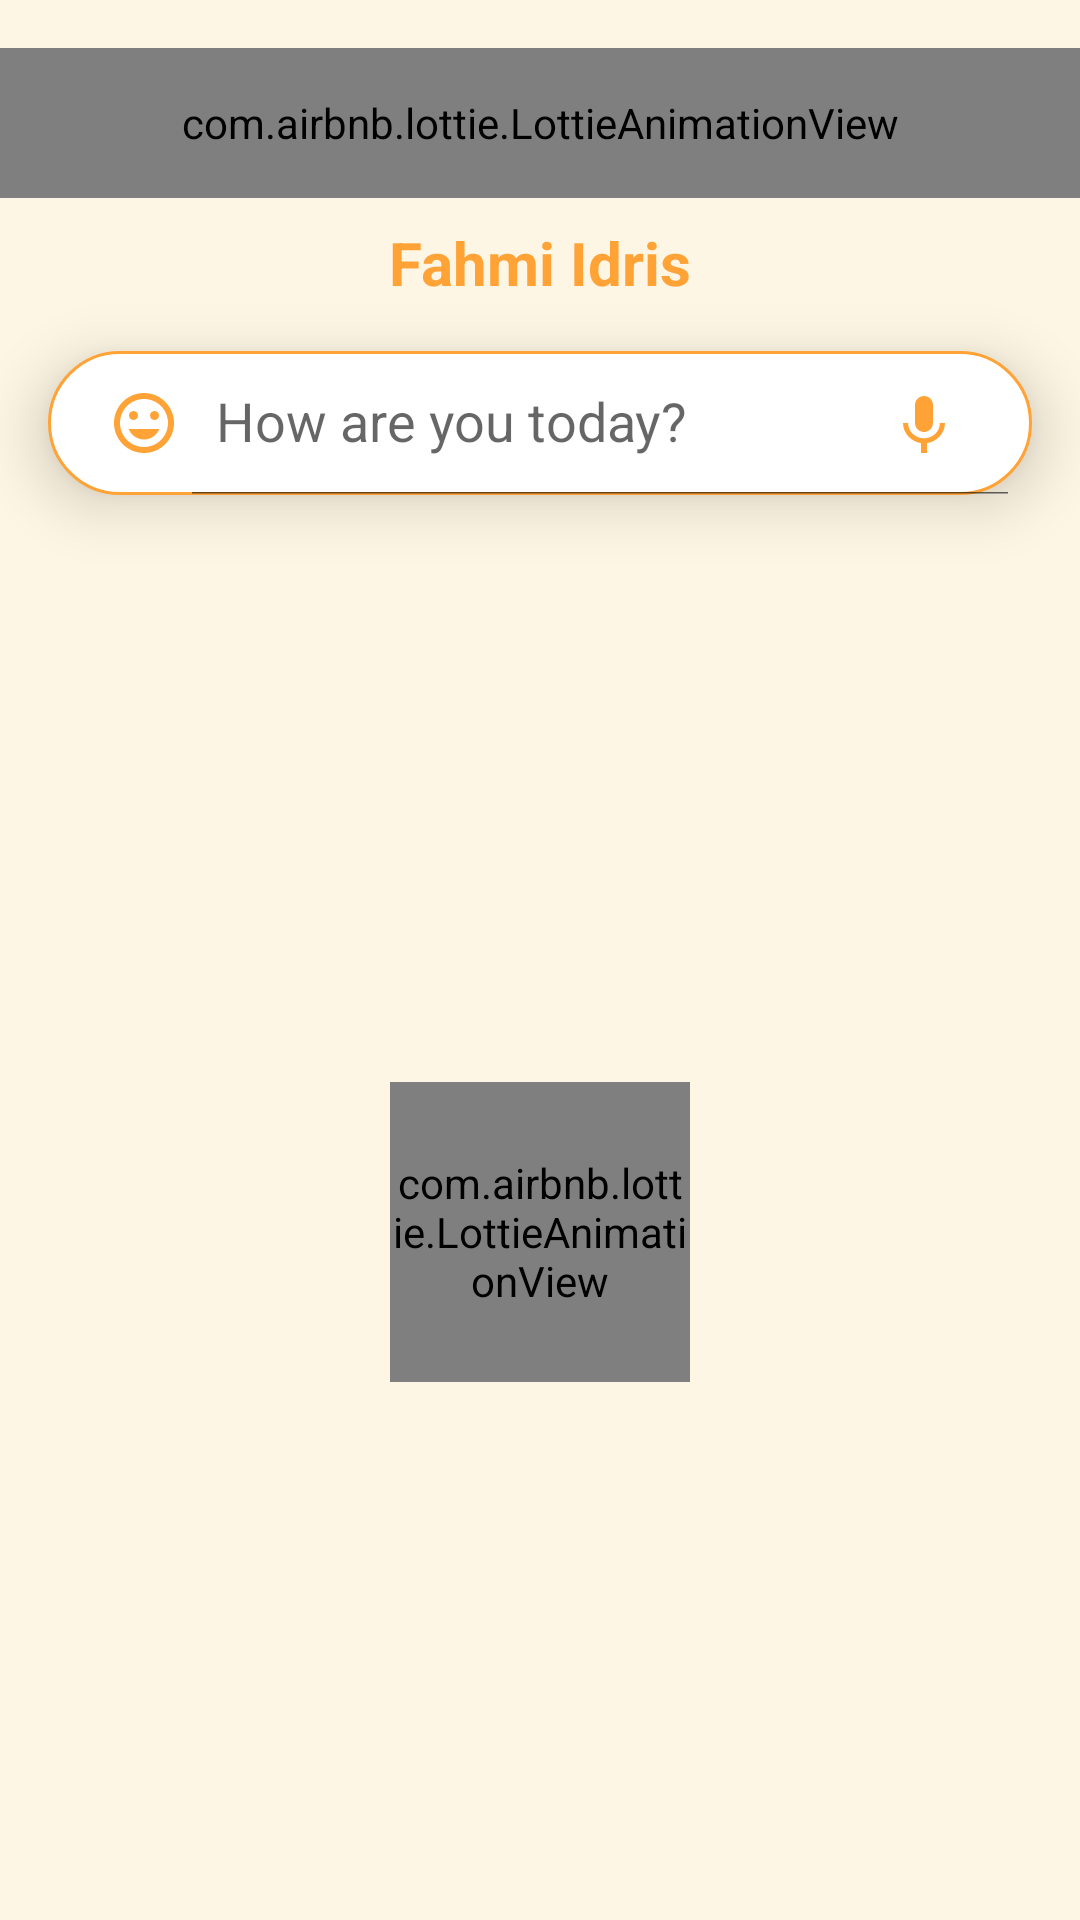

This screen was rendered from an Android layout file. Write that file and the resources it references.
<!-- AndroidManifest.xml: application theme Theme.CapstoneProjectNew -->
<!-- res/layout/fragment_home.xml -->
<?xml version="1.0" encoding="utf-8"?>
<androidx.constraintlayout.widget.ConstraintLayout xmlns:android="http://schemas.android.com/apk/res/android"
    xmlns:app="http://schemas.android.com/apk/res-auto"
    xmlns:tools="http://schemas.android.com/tools"
    style="@style/BackgroundColor"
    android:layout_width="match_parent"
    android:layout_height="match_parent"
    tools:context=".ui.HomeFragment">

    <com.airbnb.lottie.LottieAnimationView
        android:id="@+id/animation_view"
        android:layout_width="match_parent"
        android:layout_height="50dp"
        android:layout_marginTop="16dp"
        android:scaleType="centerCrop"
        app:layout_constraintStart_toStartOf="parent"
        app:layout_constraintTop_toTopOf="parent"
        app:lottie_autoPlay="true"
        app:lottie_loop="true"
        app:lottie_rawRes="@raw/hello" />

    <TextView
        android:id="@+id/tv_username"
        android:layout_width="match_parent"
        android:layout_height="wrap_content"
        android:layout_marginHorizontal="16dp"
        android:layout_marginTop="8dp"
        android:gravity="center"
        android:text="@string/fahmi_idris"
        android:textColor="@color/orange"
        android:textSize="20sp"
        android:textStyle="bold"
        app:layout_constraintStart_toStartOf="parent"
        app:layout_constraintTop_toBottomOf="@id/animation_view" />


    <androidx.appcompat.widget.SearchView
        android:id="@+id/searchView"
        style="@style/TextQuery"
        android:layout_width="0dp"
        android:layout_height="wrap_content"
        android:layout_marginHorizontal="16dp"
        android:layout_marginTop="16dp"
        android:background="@drawable/custom_background"
        android:elevation="12dp"
        android:focusableInTouchMode="false"
        app:iconifiedByDefault="false"
        app:layout_constraintEnd_toEndOf="parent"
        app:layout_constraintStart_toStartOf="parent"
        app:layout_constraintTop_toBottomOf="@+id/tv_username"
        app:queryHint="@string/how_are_you_today"
        app:searchIcon="@drawable/baseline_mood_24" />

    <ImageView
        android:id="@+id/btn_voice"
        android:layout_width="wrap_content"
        android:layout_height="wrap_content"
        android:layout_marginEnd="24dp"
        android:contentDescription="@string/voice_button"
        android:elevation="16dp"
        android:src="@drawable/ic_baseline_keyboard_voice_24"
        app:layout_constraintBottom_toBottomOf="@+id/searchView"
        app:layout_constraintEnd_toEndOf="@+id/searchView"
        app:layout_constraintTop_toTopOf="@+id/searchView" />

    <com.airbnb.lottie.LottieAnimationView
        android:id="@+id/animation_view2"
        android:layout_width="100dp"
        android:layout_height="100dp"
        android:layout_marginTop="16dp"
        app:layout_constraintBottom_toBottomOf="parent"
        app:layout_constraintEnd_toEndOf="parent"
        app:layout_constraintStart_toStartOf="parent"
        app:layout_constraintTop_toBottomOf="@id/searchView"
        app:lottie_autoPlay="true"
        app:lottie_loop="true"
        app:lottie_rawRes="@raw/panda" />

    <ProgressBar
        android:id="@+id/progressBar"
        style="?android:attr/progressBarStyle"
        android:layout_width="wrap_content"
        android:layout_height="wrap_content"
        android:visibility="invisible"
        app:layout_constraintBottom_toBottomOf="@+id/animation_view2"
        app:layout_constraintEnd_toEndOf="@+id/animation_view2"
        app:layout_constraintStart_toStartOf="@+id/animation_view2"
        app:layout_constraintTop_toTopOf="@+id/animation_view2" />


    <androidx.recyclerview.widget.RecyclerView
        android:id="@+id/recyclerView"
        android:layout_width="match_parent"
        android:layout_height="0dp"
        android:layout_marginHorizontal="16dp"
        android:layout_marginTop="16dp"
        app:layout_constraintEnd_toEndOf="parent"
        app:layout_constraintStart_toStartOf="parent"
        app:layout_constraintTop_toBottomOf="@+id/searchView"
        tools:listitem="@layout/list_audio" />


</androidx.constraintlayout.widget.ConstraintLayout>
<!-- res/layout/list_audio.xml (included above) -->
<?xml version="1.0" encoding="utf-8"?>
<androidx.constraintlayout.widget.ConstraintLayout xmlns:android="http://schemas.android.com/apk/res/android"
    xmlns:app="http://schemas.android.com/apk/res-auto"
    xmlns:tools="http://schemas.android.com/tools"
    android:layout_width="match_parent"
    android:layout_height="wrap_content"
    android:layout_gravity="center"
    android:layout_marginVertical="16dp"
    android:background="@drawable/custom_background"
    android:elevation="8dp"
    android:padding="8dp">


    <LinearLayout
        android:layout_width="wrap_content"
        android:layout_height="match_parent"
        android:layout_marginStart="16dp"
        android:gravity="start"
        android:orientation="vertical"
        app:layout_constraintStart_toStartOf="parent"
        app:layout_constraintTop_toTopOf="parent">

        <TextView
            android:id="@+id/tv_title"
            style="@style/Text"
            android:layout_width="match_parent"
            android:layout_height="wrap_content"
            android:textStyle="italic"
            app:layout_constraintEnd_toEndOf="@id/favorite"
            app:layout_constraintStart_toStartOf="parent"
            app:layout_constraintTop_toTopOf="parent"
            tools:text="waterfall mixed with.." />

        <TextView
            android:id="@+id/tv_duration"
            style="@style/Text"
            android:layout_width="match_parent"
            android:layout_height="wrap_content"
            android:textStyle="italic"
            app:layout_constraintEnd_toEndOf="@id/favorite"
            app:layout_constraintStart_toStartOf="parent"
            app:layout_constraintTop_toBottomOf="@id/tv_title"
            tools:text="00:00" />

    </LinearLayout>

    <ImageView
        android:id="@+id/favorite"
        android:layout_width="wrap_content"
        android:layout_height="wrap_content"
        android:layout_marginHorizontal="16dp"
        android:contentDescription="@string/favorite"
        android:src="@drawable/ic_baseline_favorite_border_24"
        app:layout_constraintBottom_toBottomOf="parent"
        app:layout_constraintEnd_toStartOf="@id/play"
        app:layout_constraintTop_toTopOf="parent" />

    <ImageView
        android:id="@+id/play"
        android:layout_width="wrap_content"
        android:layout_height="wrap_content"
        android:layout_marginHorizontal="16dp"
        android:contentDescription="@string/play"
        android:src="@drawable/ic_baseline_play_arrow_24"
        app:layout_constraintBottom_toBottomOf="parent"
        app:layout_constraintEnd_toEndOf="parent"
        app:layout_constraintTop_toTopOf="parent" />


</androidx.constraintlayout.widget.ConstraintLayout>
<!-- resources referenced by this layout -->
<resources>
  <color name="orange">#FFA337</color>
  <!-- drawable baseline_mood_24 (drawable) -->
  <vector android:height="24dp" android:tint="#FFA337"
      android:viewportHeight="24" android:viewportWidth="24"
      android:width="24dp" xmlns:android="http://schemas.android.com/apk/res/android">
      <path android:fillColor="@android:color/white" android:pathData="M11.99,2C6.47,2 2,6.48 2,12s4.47,10 9.99,10C17.52,22 22,17.52 22,12S17.52,2 11.99,2zM12,20c-4.42,0 -8,-3.58 -8,-8s3.58,-8 8,-8 8,3.58 8,8 -3.58,8 -8,8zM15.5,11c0.83,0 1.5,-0.67 1.5,-1.5S16.33,8 15.5,8 14,8.67 14,9.5s0.67,1.5 1.5,1.5zM8.5,11c0.83,0 1.5,-0.67 1.5,-1.5S9.33,8 8.5,8 7,8.67 7,9.5 7.67,11 8.5,11zM12,17.5c2.33,0 4.31,-1.46 5.11,-3.5L6.89,14c0.8,2.04 2.78,3.5 5.11,3.5z"/>
  </vector>
  <!-- drawable custom_background (drawable) -->
  <shape xmlns:android="http://schemas.android.com/apk/res/android"
      android:shape="rectangle">
      <solid android:color="?attr/colorOnPrimary" />
      <stroke
          android:width="1dp"
          android:color="@color/orange" />
      <corners android:radius="50dp" />
  </shape>
  <!-- drawable ic_baseline_favorite_border_24 (drawable) -->
  <vector android:height="24dp" android:tint="#FFA337"
      android:viewportHeight="24" android:viewportWidth="24"
      android:width="24dp" xmlns:android="http://schemas.android.com/apk/res/android">
      <path android:fillColor="@android:color/white" android:pathData="M16.5,3c-1.74,0 -3.41,0.81 -4.5,2.09C10.91,3.81 9.24,3 7.5,3 4.42,3 2,5.42 2,8.5c0,3.78 3.4,6.86 8.55,11.54L12,21.35l1.45,-1.32C18.6,15.36 22,12.28 22,8.5 22,5.42 19.58,3 16.5,3zM12.1,18.55l-0.1,0.1 -0.1,-0.1C7.14,14.24 4,11.39 4,8.5 4,6.5 5.5,5 7.5,5c1.54,0 3.04,0.99 3.57,2.36h1.87C13.46,5.99 14.96,5 16.5,5c2,0 3.5,1.5 3.5,3.5 0,2.89 -3.14,5.74 -7.9,10.05z"/>
  </vector>
  <!-- drawable ic_baseline_keyboard_voice_24 (drawable) -->
  <vector android:height="24dp" android:tint="#FFA337"
      android:viewportHeight="24" android:viewportWidth="24"
      android:width="24dp" xmlns:android="http://schemas.android.com/apk/res/android">
      <path android:fillColor="@android:color/white" android:pathData="M12,15c1.66,0 2.99,-1.34 2.99,-3L15,6c0,-1.66 -1.34,-3 -3,-3S9,4.34 9,6v6c0,1.66 1.34,3 3,3zM17.3,12c0,3 -2.54,5.1 -5.3,5.1S6.7,15 6.7,12L5,12c0,3.42 2.72,6.23 6,6.72L11,22h2v-3.28c3.28,-0.48 6,-3.3 6,-6.72h-1.7z"/>
  </vector>
  <!-- drawable ic_baseline_play_arrow_24 (drawable) -->
  <vector android:height="24dp" android:tint="#FFA337"
      android:viewportHeight="24" android:viewportWidth="24"
      android:width="24dp" xmlns:android="http://schemas.android.com/apk/res/android">
      <path android:fillColor="@android:color/white" android:pathData="M8,5v14l11,-7z"/>
  </vector>
  <string name="fahmi_idris">Fahmi Idris</string>
  <string name="favorite">favorite</string>
  <string name="how_are_you_today">How are you today?</string>
  <string name="play">play</string>
  <string name="voice_button">Voice Button</string>
  <style name="BackgroundColor">
          <item name="android:background">@color/light_orange</item>
      </style>
  <style name="Text">
          <item name="android:textColor">@color/black</item>
      </style>
  <style name="TextQuery">
          <item name="android:textColor">@color/black</item>
      </style>
  <style name="Theme.CapstoneProjectNew" parent="Theme.MaterialComponents.DayNight.NoActionBar">
          
          <item name="colorPrimary">@color/orange</item>
          <item name="colorPrimaryVariant">@color/light_orange</item>
          <item name="colorOnPrimary">@color/white</item>
          
          <item name="colorSecondary">@color/orange</item>
          <item name="colorSecondaryVariant">@color/light_orange</item>
          <item name="colorOnSecondary">@color/black</item>
          
          <item name="android:statusBarColor">?attr/colorPrimaryVariant</item>
          
      </style>
  <color name="light_orange">#FEF6E4</color>
  <color name="black">#FF000000</color>
  <color name="white">#FFFFFFFF</color>
</resources>
